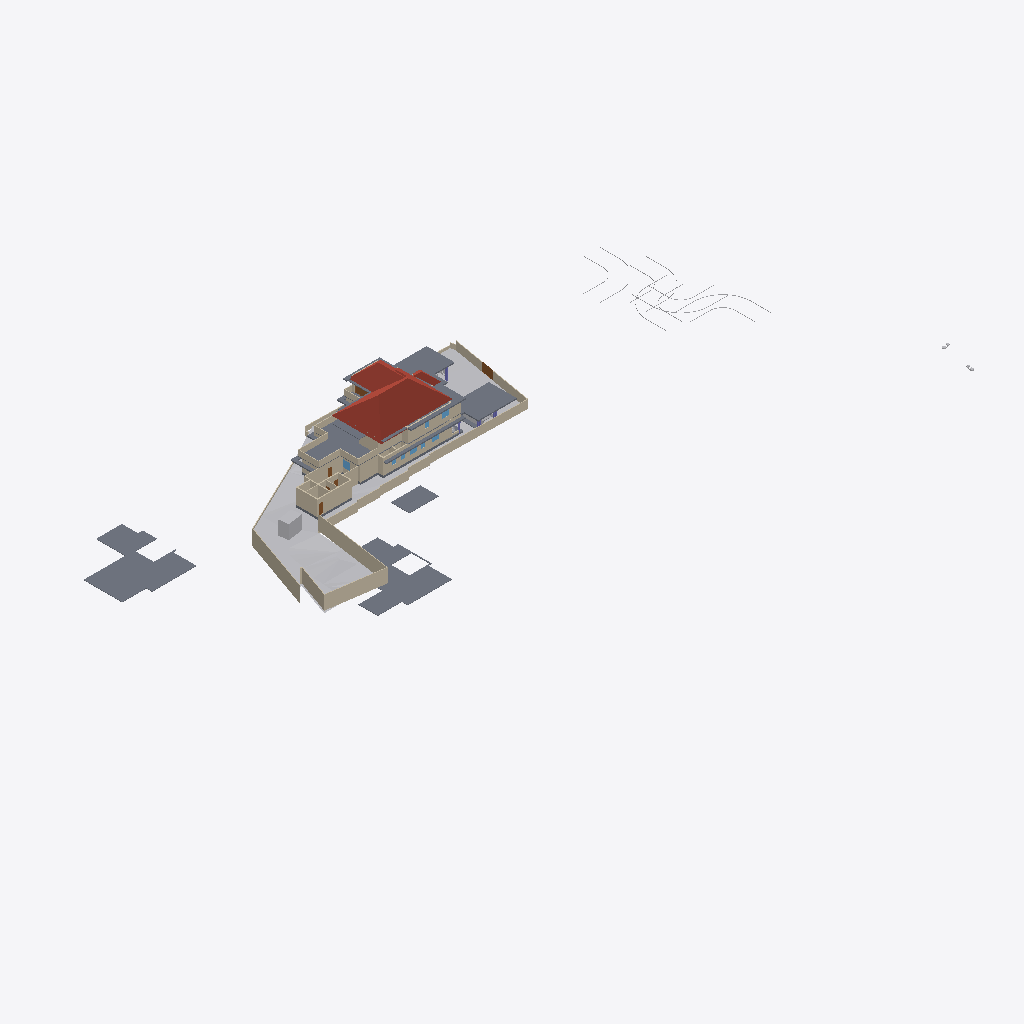
Isometric view of an IFC building model (IFC-SPF (STEP), schema IFC4X3, length unit metre), seen from the south-west, elements coloured by IFC class: 51 walls (beige), 19 slabs (grey), 9 other elements (light grey), 4 roofs (red-brown), 4 doors (brown), 4 windows (light blue).
Extent 141.3 m × 63.5 m × 37.0 m (x, y, z). Storeys (8): Road Level at 0.00 m; GF at 0.00 m; Concept at 0.00 m; Existing at 0.00 m; Roof at 0.00 m; Area at 0.00 m; Car Porch at 0.00 m; FF at 3.85 m. Elements (442): 131 IfcWall, 121 IfcFurniture, 33 IfcDoor, 32 IfcBuildingElementProxy, 29 IfcWindow, 24 IfcSanitaryTerminal, 24 IfcSlab, 20 IfcColumn, 9 IfcShadingDevice, 7 IfcStairFlight, 4 IfcRoof, 3 IfcVehicle.

HEADER;
FILE_DESCRIPTION(('ViewDefinition[DesignTransferView]'),'2;1');
FILE_NAME('Jailani.ifc','2026-01-31T13:04:58+05:30',(''),(''),'IfcOpenShell 0.8.5-alpha260121','Bonsai 0.8.5-alpha260121-84d55d8','Nobody');
FILE_SCHEMA(('IFC4X3'));
ENDSEC;
DATA;
#1=IFCPROJECT('1rEyq$MlvDVO9q4X_6O_vh',$,'My Project',$,$,$,$,(#14,#26),#9);
#31=IFCSITE('2ymv4STDrDCBgdvlSnG91s',$,'My Site',$,$,#54,$,$,$,(8,52,49,300000),(76,38,36,300000),20.0,$,$);
#37=IFCBUILDING('0WCwdFWaT3fvN6dYFJV0G3',$,'My Building',$,$,#60,$,$,$,$,$,$);
#43=IFCBUILDINGSTOREY('3glIUxBxj019WI9WL2_LBp',$,'Road Level',$,$,#66,$,$,$,$);
#2091=IFCBUILDINGSTOREY('0gksAyAJzF1eVdNHxF82jx',$,'GF',$,$,#203992,$,$,$,$);
#9684=IFCBUILDINGSTOREY('0GW8AoQ6z9OfFkHNDnUrmB',$,'FF',$,$,#226409,$,$,$,$);
#36449=IFCBUILDINGSTOREY('08MXqDc890wx$ikiXcsfjl',$,'Concept',$,$,#36465,$,$,$,$);
#37612=IFCBUILDINGSTOREY('3FqJSqHaz8MQtwN4CzJUgT',$,'Existing',$,$,#37627,$,$,$,$);
#39460=IFCBUILDINGSTOREY('2$v9ldK6P2VucsJp$wo$TV',$,'Roof',$,$,#39475,$,$,$,$);
#119304=IFCBUILDINGSTOREY('0qBaI9Ey94591kdt6C2Jnr',$,'Area',$,$,#119319,$,$,$,$);
#129129=IFCBUILDINGSTOREY('3kIur_wS960wa7BjgB$p1C',$,'Car Porch',$,$,#129145,$,$,$,$);
#1788=IFCGEOGRAPHICELEMENT('2G7_FUH1TFnfA2p0BceQCt',$,'Site',$,$,#100204,#1804,$,.TERRAIN.);
#220699=IFCSLAB('2MkOyhMar9ZRpdT8jhZpzB',$,'Slab',$,$,#226724,#220766,$,$);
#144440=IFCROOF('0oMU0R$P993hWI_IvlftrS',$,'Hometheatre',$,$,#189277,#144446,$,.HIP_ROOF.);
#224944=IFCSLAB('3XqsztXbj1ghk5AhbcNOAU',$,'First Floor',$,$,#226744,#224985,$,$);
#195940=IFCSLAB('2HQ2skLdv0rQb9RK6xh6m2',$,'Slab',$,$,#196033,#195961,$,$);
#180078=IFCSLAB('1skQYh0W5DWfCNPJm9rd2U',$,'Slab',$,$,#226439,#180099,$,$);
#2607=IFCWALL('0hLi5deXP5Zfo$NOtNZznY',$,'Wall',$,$,#112989,#2613,$,$);
#2632=IFCWALL('1hiIP0I5r0ZAybbUAFoviW',$,'Wall',$,$,#112940,#2638,$,$);
#89125=IFCROOF('3QG_sn$6D8wh3KWg2rDEP$',$,'Hometheatre',$,$,#218075,#89131,$,.HIP_ROOF.);
#2532=IFCWALL('2uoMgyRXTBJAXpnQJxkX2y',$,'Wall',$,$,#113095,#2538,$,$);
#172517=IFCSLAB('1UPh17rjP9bRMJ5e6behtP',$,'Slab',$,$,#172705,#172538,$,$);
#121662=IFCWALL('1BWH$vHq53de7ALB12b4Gj',$,'Wall',$,$,#205188,#121673,$,$);
#211619=IFCWALL('0GEX5P4U9BQufRWTvvAWVU',$,'Wall',$,$,#211854,#211630,$,$);
#224825=IFCSLAB('0d5CFfHvDDkxxBvkI$SQYK',$,'Double Height Area',$,$,#226729,#224866,$,$);
#2407=IFCWALL('1wqYISk15EtxPgF1WYwVVh',$,'Wall',$,$,#100330,#2413,$,$);
#4239=IFCBUILDINGELEMENTPROXY('3q7lNd2p17oe3AMat8N37d',$,'Toilet 2',$,$,#81645,#4249,$,.COMPLEX.);
#190509=IFCSLAB('0M2GVzfEDEn8zQQJaCsHcY',$,'Slab',$,$,#226579,#190530,$,$);
#75549=IFCWALL('36oGwTk25DYRf$Ld17aTG9',$,'Wall',$,$,#226424,#75560,$,$);
#229585=IFCWALL('363bzwyLT6ghaTgHiVcG1Z',$,'Wall',$,$,#233412,#229598,$,$);
#230763=IFCWALL('3ruAgi0$X4th8uNtjDFU0l',$,'Wall',$,$,#233442,#230776,$,$);
#2582=IFCWALL('3AhfTEAr96zBOu2JT1DiVf',$,'Wall',$,$,#113113,#2588,$,$);
#172706=IFCSLAB('0bvxc6e7H8xvk4Y7S5K3gI',$,'Slab',$,$,#200355,#172727,$,$);
#185235=IFCWALL('3$hjpD4uv8lejQEN1Fheqk',$,'Wall',$,$,#204557,#185246,$,$);
#3433=IFCWALL('2gqgdNokT89Rrmjq1x$gkt',$,'Wall',$,$,#211715,#3444,$,$);
#2381=IFCWALL('2ukC8AQQP85Rb_ZeT84bZY',$,'Wall',$,$,#112883,#2388,$,$);
#75308=IFCWALL('0aRmjp_Qf6AeBX3Xe9lqsI',$,'Wall',$,$,#229119,#75319,$,$);
#211649=IFCWALL('3uvGHZNmz2Z8QwIfP07YN2',$,'Wall',$,$,#211710,#211660,$,$);
#187554=IFCSLAB('3VSR8Cqer27g52UuWYSfc7',$,'Slab',$,$,#189282,#187575,$,$);
#211778=IFCWALL('3QTju5AJn6xuB9z142QxJ5',$,'Wall',$,$,#211864,#211789,$,$);
#193206=IFCSLAB('1oEFBsERz6lhr6EWafW6x9',$,'Slab',$,$,#226514,#193227,$,$);
#4726=IFCSLAB('2FiUBYKgX14Ok5pfpzPww9',$,'Ground Floor',$,$,#204032,#4737,$,$);
#211716=IFCWALL('2g4m2G_4nF49AacJYIKK_m',$,'Wall',$,$,#211859,#211727,$,$);
#230599=IFCWALL('0qt7ojcAXCO8h0B7cTUkHI',$,'Wall',$,$,#233151,#230612,$,$);
#40902=IFCROOF('0NQmnSdgH4pOZ3l6AOOmoo',$,'Hometheatre',$,$,#199440,#40908,$,.HIP_ROOF.);
#216202=IFCWALL('2aPtsRo0T7ehqUDG57ep_L',$,'Wall',$,$,#226609,#216213,$,$);
#181618=IFCWALL('3tn5zRjnL9mukCkae_MZFc',$,'Wall',$,$,#226454,#181629,$,$);
#199401=IFCSLAB('0Cnfl3$Fn7vPIQ93ueC3j9',$,'Slab',$,$,#213863,#199422,$,$);
#75749=IFCWALL('1qpZbrDrHDMOOsMiFqSj$3',$,'Wall',$,$,#226604,#75760,$,$);
#189420=IFCSLAB('0TZET9O2X8WhX6tcioz5aD',$,'Slab',$,$,#226489,#189487,$,$);
#232876=IFCWALL('29hAGz7V9FGxB$YZBQVV4h',$,'Wall',$,$,#233246,#232889,$,$);
#233064=IFCWALL('2Ue$C49JT2IOp0Vyj0$m_o',$,'Wall',$,$,#233339,#233077,$,$);
#3190=IFCWALL('193oymhqH3WPw9ieWVOFsJ',$,'Wall',$,$,#36281,#3201,$,$);
#181545=IFCWALL('1aCPQroBHCM8OFaC4aMxaa',$,'Wall',$,$,#226444,#181556,$,$);
#181588=IFCWALL('2ov10n92H22hZgofOL4xAD',$,'Wall',$,$,#226449,#181599,$,$);
#138679=IFCWALL('0fLQKKdFD4Xw5zTdyOB_Hj',$,'Wall',$,$,#226734,#138690,$,$);
#188918=IFCSLAB('12_bjLeTzCHBEQ_fbYWelk',$,'Slab',$,$,#199400,#188939,$,$);
#2507=IFCWALL('0zjDgr1wL5mfJb$oJ72rHP',$,'Wall',$,$,#112971,#2513,$,$);
#138622=IFCWALL('2LHcj1KGz7XBlZdHzmycO4',$,'Wall',$,$,#226739,#138633,$,$);
#219416=IFCSLAB('1AAhloHkHFWRkhjfKq1PUs',$,'Slab',$,$,#233402,#219437,$,$);
#181853=IFCWALL('2EPmQbCtXEZfIxRL2oDMf2',$,'Wall',$,$,#226464,#181864,$,$);
#155538=IFCDOOR('3l3X70xTXBjQnx5gSd3ShY',$,'Door',$,$,#172391,#155595,$,$,$,$,$,$);
#192096=IFCSLAB('1D7LF2WA13cBXiPdKsXjJg',$,'Slab',$,$,#226714,#192117,$,$);
#229686=IFCWALL('0LYSL3En9BkgSfsQdSCOli',$,'Wall',$,$,#233427,#229699,$,$);
#43017=IFCBUILDINGELEMENTPROXY('3aYsPRn39B_hfstnZLeJpy',$,'BuildingElementProxy',$,$,#218186,#43030,$,$);
#218952=IFCVEHICLE('0uXb0_rSX8AgMJI$P2oa8S',$,'Vehicle',$,$,#228223,#218965,$,$);
#189155=IFCWALL('1z$d9FEUH6vw7A2IyxUU2K',$,'Wall',$,$,#217693,#189166,$,$);
#229553=IFCWALL('3OzAXhdFv7AuKRZNbid974',$,'Wall',$,$,#233357,#229566,$,$);
#158962=IFCWALL('24bCON1JDEwhGT_2QXEr30',$,'Wall',$,$,#233783,#158974,$,$);
#173900=IFCWALL('1wQ8lQeKrBovU8E1ANCj4Y',$,'Wall',$,$,#204367,#173912,$,$);
#229846=IFCWALL('0hPQ5bzi54MQR78Y2TDSwB',$,'Wall',$,$,#233407,#229859,$,$);
#230626=IFCWALL('0Cc9BsQqj9UQtqFa7tp_bW',$,'Wall',$,$,#232870,#230639,$,$);
#42055=IFCBUILDINGELEMENTPROXY('3wwYmhSjv9weqNYZfzH9xT',$,'BuildingElementProxy',$,$,#218181,#42068,$,$);
#183087=IFCWALL('1_xe4Hzxf1gwKwSbKbx8K0',$,'Wall',$,$,#226679,#183098,$,$);
#232491=IFCWALL('0uDEtvxqT09fTMuXRkCeop',$,'Wall',$,$,#233447,#232504,$,$);
#44400=IFCGEOGRAPHICELEMENT('1ijp4spyP8GBGp3uN8hwYJ',$,'Grass',$,$,#204027,#44410,$,.VEGETATION.);
#169999=IFCWALL('2ER1oVrAXCa8fo5GRNfXco',$,'Wall',$,$,#229346,#170010,$,$);
#76504=IFCWALL('3VFoUjnBz00vQzzjQsLCSn',$,'Wall',$,$,#226414,#76515,$,$);
#181786=IFCWALL('10Acf5fcLCPO5Pyoea0zRp',$,'Wall',$,$,#226459,#181797,$,$);
#41753=IFCBUILDINGELEMENTPROXY('1GRKmkjDv94ej3zzovNSwP',$,'BuildingElementProxy',$,$,#218171,#41766,$,$);
#41969=IFCBUILDINGELEMENTPROXY('34CNFuP7L4$g0jXxUngOCu',$,'BuildingElementProxy',$,$,#218176,#41982,$,$);
#220492=IFCDOOR('2roBODw3LFthb2psHkXAvx',$,'Door',$,$,#220550,#220505,$,$,$,$,$,$);
#45469=IFCBUILDINGELEMENTPROXY('0b4nwe_Ur2p96W4WE_ytTz',$,'BuildingElementProxy',$,$,#218191,#45482,$,$);
#128974=IFCSLAB('2I4mMTtdz3heLV_7wIuT8I',$,'First Floor',$,$,#234557,#129060,$,$);
#192856=IFCSLAB('2VPuFNKJDBPhZlZtN4Tg6e',$,'Ground Floor Sitout',$,$,#232271,#192877,$,$);
#228409=IFCWALL('1EPzU_WM923xWNOIbivasx',$,'Wall',$,$,#233417,#228422,$,$);
#225017=IFCSLAB('1Qc2awMQfDD8pfi3Klqlbg',$,'Ground Floor Carporch 1car',$,$,#228203,#225038,$,$);
#199441=IFCROOF('0VfIHPpbbFmweIM5HKiCCl',$,'Hometheatre',$,$,#203322,#199447,$,.HIP_ROOF.);
#189656=IFCWINDOW('2o6Jg7SvTClPv7E46AnFQP',$,'Window',$,$,#234592,#189669,$,1.5,1.54999995231628,$,$,$);
#188219=IFCWALL('3PC4vlwv15EvzYiA1q1aEs',$,'Wall',$,$,#204582,#188230,$,$);
#233119=IFCDOOR('1FhXNKxefDIAnzsr4Tz_jZ',$,'Door',$,$,#233457,#233132,$,$,$,$,$,$);
#127597=IFCWINDOW('2hC8JKHo5CiwkILgU7m0Op',$,'Window',$,$,#212425,#127610,$,1.5,1.54999995231628,$,.DOUBLE_PANEL_VERTICAL.,$);
#232593=IFCWALL('1dy0HYxgnEBu4HV5S5d$wW',$,'Wall',$,$,#233452,#232606,$,$);
#2457=IFCWALL('38EbZ7mAL5TfofCc1aVwCP',$,'Wall',$,$,#113131,#2463,$,$);
#173398=IFCWALL('1nwHzKUkr9veVpmAmkDIBj',$,'Wall',$,$,#204547,#173410,$,$);
#2432=IFCWALL('1qBEh3Vc9ECAZABChTAhje',$,'Wall',$,$,#149456,#2438,$,$);
#228725=IFCDOOR('1yToXMwsj3rPx4a65hcJ1B',$,'Door',$,$,#229941,#228738,$,$,$,$,$,$);
#2557=IFCWALL('1jgfO0WGDDYQvoMLTOy$x_',$,'Wall',$,$,#113185,#2563,$,$);
#183118=IFCWALL('1rwGuo5YDE0wEeSbaGvNQb',$,'Wall',$,$,#226674,#183129,$,$);
#181392=IFCWINDOW('3QYatGhFPAF80GvD_JUE2S',$,'Window',$,$,#212395,#181405,$,1.5,1.54999995231628,$,$,$);
#181446=IFCWINDOW('1wTXgQa4H1sQShfQVM$Cap',$,'Window',$,$,#212380,#181459,$,1.5,1.54999995231628,$,$,$);
#75333=IFCWALL('0QnQ$aShP6ifk0P98FmQv4',$,'Wall',$,$,#204552,#75344,$,$);
ENDSEC;
